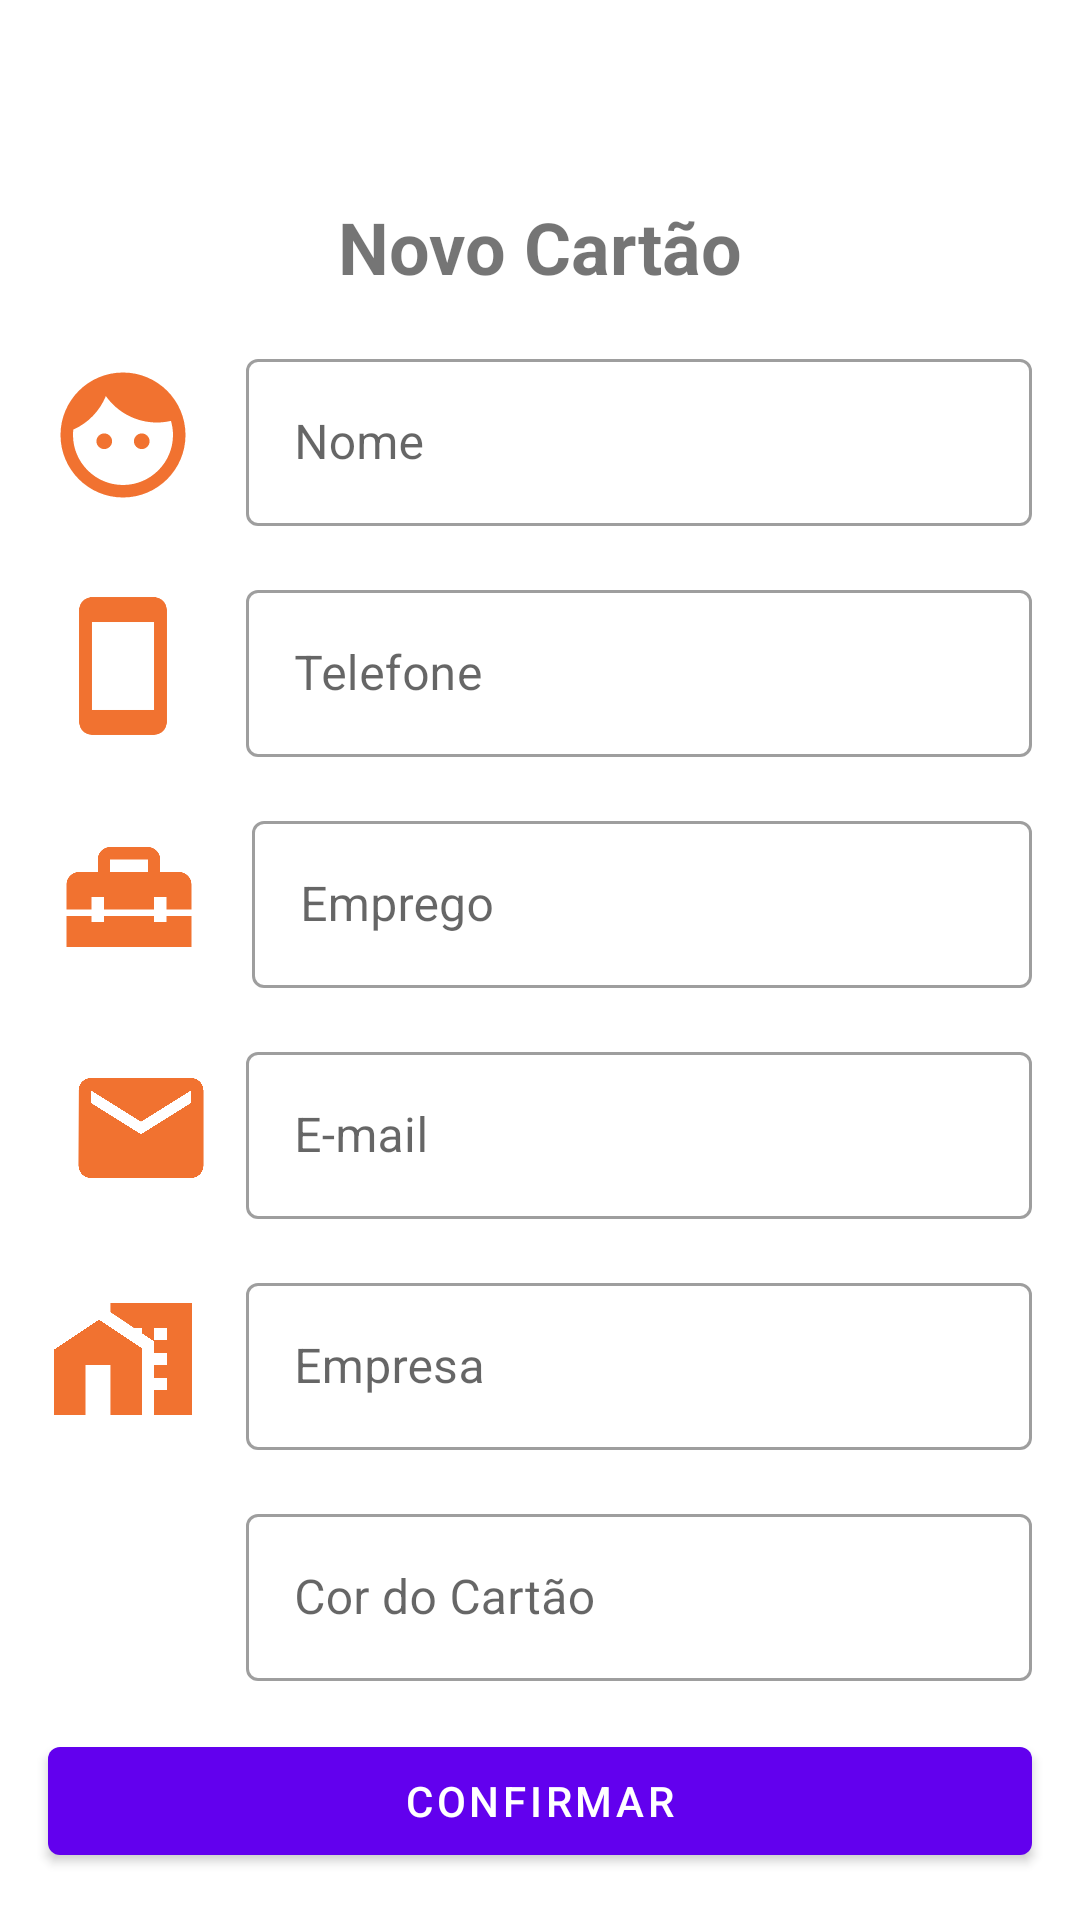

The Android layout XML behind this screen, and the referenced resources:
<!-- AndroidManifest.xml: application theme Theme.BusinessCards -->
<!-- res/layout/activity_add_business_card.xml -->
<?xml version="1.0" encoding="utf-8"?>
<androidx.constraintlayout.widget.ConstraintLayout xmlns:android="http://schemas.android.com/apk/res/android"
    xmlns:app="http://schemas.android.com/apk/res-auto"
    xmlns:tools="http://schemas.android.com/tools"
    android:layout_width="match_parent"
    android:layout_height="match_parent"
    tools:context=".ui.AddBusinessCardActivity">

    <ImageButton
        android:id="@+id/btn_close"
        android:layout_width="50dp"
        android:layout_height="50dp"
        android:background="?attr/actionBarItemBackground"
        android:src="@drawable/ic_close"
        app:layout_constraintTop_toTopOf="parent"
        app:layout_constraintStart_toStartOf="parent" />

    <com.google.android.material.textview.MaterialTextView
        android:id="@+id/tv_title"
        android:layout_width="wrap_content"
        android:layout_height="wrap_content"
        android:layout_margin="16dp"
        android:textStyle="bold"
        android:textSize="24sp"
        android:text="@string/label_description_new_card"
        app:layout_constraintEnd_toEndOf="parent"
        app:layout_constraintStart_toStartOf="parent"
        app:layout_constraintTop_toBottomOf="@+id/btn_close"
        />

    <androidx.appcompat.widget.AppCompatImageView
        android:id="@+id/iv_nome"
        android:layout_width="50dp"
        android:layout_height="50dp"
        android:layout_marginStart="16dp"
        app:srcCompat="@drawable/ic_name"
        app:layout_constraintStart_toStartOf="parent"
        app:layout_constraintEnd_toStartOf="@id/til_nome"
        app:layout_constraintTop_toTopOf="@id/til_nome"
        app:layout_constraintBottom_toBottomOf="@id/til_nome"/>

    <com.google.android.material.textfield.TextInputLayout
        android:id="@+id/til_nome"
        android:layout_width="0dp"
        android:layout_height="wrap_content"
        android:layout_margin="16dp"
        style="@style/Widget.MaterialComponents.TextInputLayout.OutlinedBox"
        android:hint="@string/label_nome"
        app:layout_constraintEnd_toEndOf="parent"
        app:layout_constraintStart_toEndOf="@id/iv_nome"
        app:layout_constraintTop_toBottomOf="@id/tv_title" >
        <com.google.android.material.textfield.TextInputEditText
            android:layout_width="match_parent"
            android:layout_height="match_parent"
            android:inputType="text"/>
    </com.google.android.material.textfield.TextInputLayout>

    <androidx.appcompat.widget.AppCompatImageView
        android:id="@+id/iv_telefone"
        android:layout_width="50dp"
        android:layout_height="50dp"
        android:layout_marginStart="16dp"
        app:srcCompat="@drawable/ic_telefone"
        app:layout_constraintStart_toStartOf="parent"
        app:layout_constraintEnd_toStartOf="@id/til_telefone"
        app:layout_constraintTop_toTopOf="@id/til_telefone"
        app:layout_constraintBottom_toBottomOf="@id/til_telefone"/>

    <com.google.android.material.textfield.TextInputLayout
        android:id="@+id/til_telefone"
        android:layout_width="0dp"
        android:layout_height="wrap_content"
        android:layout_margin="16dp"
        style="@style/Widget.MaterialComponents.TextInputLayout.OutlinedBox"
        android:hint="@string/label_telefone"
        app:layout_constraintEnd_toEndOf="parent"
        app:layout_constraintStart_toEndOf="@id/iv_telefone"
        app:layout_constraintTop_toBottomOf="@id/til_nome" >
        <com.google.android.material.textfield.TextInputEditText
            android:layout_width="match_parent"
            android:layout_height="match_parent"
            android:inputType="number"/>
    </com.google.android.material.textfield.TextInputLayout>

    <androidx.appcompat.widget.AppCompatImageView
        android:id="@+id/iv_trabalho"
        android:layout_width="50dp"
        android:layout_height="50dp"
        android:layout_marginStart="18dp"
        app:srcCompat="@drawable/ic_emprego"
        app:layout_constraintStart_toStartOf="parent"
        app:layout_constraintEnd_toStartOf="@id/til_emprego"
        app:layout_constraintTop_toTopOf="@id/til_emprego"
        app:layout_constraintBottom_toBottomOf="@id/til_emprego"/>

    <com.google.android.material.textfield.TextInputLayout
        android:id="@+id/til_emprego"
        android:layout_width="0dp"
        android:layout_height="wrap_content"
        android:layout_margin="16dp"
        style="@style/Widget.MaterialComponents.TextInputLayout.OutlinedBox"
        android:hint="@string/label_emprego"
        app:layout_constraintEnd_toEndOf="parent"
        app:layout_constraintStart_toEndOf="@id/iv_trabalho"
        app:layout_constraintTop_toBottomOf="@id/til_telefone" >
        <com.google.android.material.textfield.TextInputEditText
            android:layout_width="match_parent"
            android:layout_height="match_parent"
            android:inputType="text"/>
    </com.google.android.material.textfield.TextInputLayout>

    <androidx.appcompat.widget.AppCompatImageView
        android:id="@+id/iv_email"
        android:layout_width="50dp"
        android:layout_height="50dp"
        android:layout_marginStart="12dp"
        app:srcCompat="@drawable/ic_email"
        app:layout_constraintStart_toStartOf="parent"
        app:layout_constraintEnd_toStartOf="@id/til_email"
        app:layout_constraintTop_toTopOf="@id/til_email"
        app:layout_constraintBottom_toBottomOf="@id/til_email"/>

    <com.google.android.material.textfield.TextInputLayout
        android:id="@+id/til_email"
        android:layout_width="0dp"
        android:layout_height="wrap_content"
        android:layout_margin="16dp"
        style="@style/Widget.MaterialComponents.TextInputLayout.OutlinedBox"
        android:hint="@string/label_email"
        app:layout_constraintEnd_toEndOf="parent"
        app:layout_constraintStart_toEndOf="@id/iv_nome"
        app:layout_constraintTop_toBottomOf="@id/til_emprego" >
        <com.google.android.material.textfield.TextInputEditText
            android:layout_width="match_parent"
            android:layout_height="match_parent"
            android:inputType="text"/>
    </com.google.android.material.textfield.TextInputLayout>

    <androidx.appcompat.widget.AppCompatImageView
        android:id="@+id/iv_empresa"
        android:layout_width="50dp"
        android:layout_height="50dp"
        android:layout_marginStart="16dp"
        app:srcCompat="@drawable/ic_empresa"
        app:layout_constraintStart_toStartOf="parent"
        app:layout_constraintEnd_toStartOf="@id/til_empresa"
        app:layout_constraintTop_toTopOf="@id/til_empresa"
        app:layout_constraintBottom_toBottomOf="@id/til_empresa"/>

    <com.google.android.material.textfield.TextInputLayout
        android:id="@+id/til_empresa"
        android:layout_width="0dp"
        android:layout_height="wrap_content"
        android:layout_margin="16dp"
        style="@style/Widget.MaterialComponents.TextInputLayout.OutlinedBox"
        android:hint="@string/label_empresa"
        app:layout_constraintEnd_toEndOf="parent"
        app:layout_constraintStart_toEndOf="@id/iv_empresa"
        app:layout_constraintTop_toBottomOf="@id/til_email" >
        <com.google.android.material.textfield.TextInputEditText
            android:layout_width="match_parent"
            android:layout_height="match_parent"
            android:inputType="text"/>
    </com.google.android.material.textfield.TextInputLayout>

    <androidx.appcompat.widget.AppCompatImageView
        android:id="@+id/iv_cor"
        android:layout_width="50dp"
        android:layout_height="50dp"
        android:layout_marginStart="16dp"
        app:srcCompat="@drawable/ic_cartao"
        app:layout_constraintStart_toStartOf="parent"
        app:layout_constraintEnd_toStartOf="@id/til_cor"
        app:layout_constraintTop_toTopOf="@id/til_cor"
        app:layout_constraintBottom_toBottomOf="@id/til_cor"/>

    <com.google.android.material.textfield.TextInputLayout
        android:id="@+id/til_cor"
        android:layout_width="0dp"
        android:layout_height="wrap_content"
        android:layout_margin="16dp"
        style="@style/Widget.MaterialComponents.TextInputLayout.OutlinedBox"
        android:hint="@string/label_cor"
        app:layout_constraintEnd_toEndOf="parent"
        app:layout_constraintStart_toEndOf="@id/iv_cor"
        app:layout_constraintTop_toBottomOf="@id/til_empresa" >
        <com.google.android.material.textfield.TextInputEditText
            android:layout_width="match_parent"
            android:layout_height="match_parent"
            android:inputType="text"/>
    </com.google.android.material.textfield.TextInputLayout>

    <com.google.android.material.button.MaterialButton
        android:id="@+id/btn_confirm"
        android:layout_width="match_parent"
        android:layout_height="wrap_content"
        android:layout_margin="16dp"
        android:text="@string/btn_confirmar"
        app:layout_constraintTop_toBottomOf="@+id/til_cor"
        />

</androidx.constraintlayout.widget.ConstraintLayout>
<!-- resources referenced by this layout -->
<resources>
  <!-- drawable ic_email (drawable) -->
  <vector android:height="24dp" android:tint="#F17230"
      android:viewportHeight="24" android:viewportWidth="24"
      android:width="24dp" xmlns:android="http://schemas.android.com/apk/res/android">
      <path android:fillColor="@android:color/white" android:pathData="M20,4L4,4c-1.1,0 -1.99,0.9 -1.99,2L2,18c0,1.1 0.9,2 2,2h16c1.1,0 2,-0.9 2,-2L22,6c0,-1.1 -0.9,-2 -2,-2zM20,8l-8,5 -8,-5L4,6l8,5 8,-5v2z"/>
  </vector>
  <!-- drawable ic_emprego (drawable) -->
  <vector android:height="24dp" android:tint="#F17230"
      android:viewportHeight="24" android:viewportWidth="24"
      android:width="24dp" xmlns:android="http://schemas.android.com/apk/res/android">
      <path android:fillColor="@android:color/white" android:pathData="M18,16l-2,0l0,-1l-8,0l0,1l-2,0l0,-1l-4,0l0,5l20,0l0,-5l-4,0z"/>
      <path android:fillColor="@android:color/white" android:pathData="M20,8h-3V6c0,-1.1 -0.9,-2 -2,-2H9C7.9,4 7,4.9 7,6v2H4c-1.1,0 -2,0.9 -2,2v4h4v-2h2v2h8v-2h2v2h4v-4C22,8.9 21.1,8 20,8zM15,8H9V6h6V8z"/>
  </vector>
  <!-- drawable ic_empresa (drawable) -->
  <vector android:height="24dp" android:tint="#F17230"
      android:viewportHeight="24" android:viewportWidth="24"
      android:width="24dp" xmlns:android="http://schemas.android.com/apk/res/android">
      <path android:fillColor="@android:color/white" android:pathData="M8.17,5.7L1,10.48V21h5v-8h4v8h5V10.25z"/>
      <path android:fillColor="@android:color/white" android:pathData="M10,3v1.51l2,1.33L13.73,7L15,7v0.85l2,1.34L17,11h2v2h-2v2h2v2h-2v4h6L23,3L10,3zM19,9h-2L17,7h2v2z"/>
  </vector>
  <!-- drawable ic_name (drawable) -->
  <vector android:height="26dp" android:tint="#F17230"
      android:viewportHeight="24" android:viewportWidth="24"
      android:width="26dp" xmlns:android="http://schemas.android.com/apk/res/android">
      <path android:fillColor="@android:color/white" android:pathData="M9,11.75c-0.69,0 -1.25,0.56 -1.25,1.25s0.56,1.25 1.25,1.25 1.25,-0.56 1.25,-1.25 -0.56,-1.25 -1.25,-1.25zM15,11.75c-0.69,0 -1.25,0.56 -1.25,1.25s0.56,1.25 1.25,1.25 1.25,-0.56 1.25,-1.25 -0.56,-1.25 -1.25,-1.25zM12,2C6.48,2 2,6.48 2,12s4.48,10 10,10 10,-4.48 10,-10S17.52,2 12,2zM12,20c-4.41,0 -8,-3.59 -8,-8 0,-0.29 0.02,-0.58 0.05,-0.86 2.36,-1.05 4.23,-2.98 5.21,-5.37C11.07,8.33 14.05,10 17.42,10c0.78,0 1.53,-0.09 2.25,-0.26 0.21,0.71 0.33,1.47 0.33,2.26 0,4.41 -3.59,8 -8,8z"/>
  </vector>
  <!-- drawable ic_telefone (drawable) -->
  <vector android:height="24dp" android:tint="#F17230"
      android:viewportHeight="24" android:viewportWidth="24"
      android:width="24dp" xmlns:android="http://schemas.android.com/apk/res/android">
      <path android:fillColor="@android:color/white" android:pathData="M17,1.01L7,1c-1.1,0 -2,0.9 -2,2v18c0,1.1 0.9,2 2,2h10c1.1,0 2,-0.9 2,-2V3c0,-1.1 -0.9,-1.99 -2,-1.99zM17,19H7V5h10v14z"/>
  </vector>
  <string name="btn_confirmar">Confirmar</string>
  <string name="label_cor">Cor do Cartão</string>
  <string name="label_description_new_card">Novo Cartão</string>
  <string name="label_email">E-mail</string>
  <string name="label_emprego">Emprego</string>
  <string name="label_empresa">Empresa</string>
  <string name="label_nome">Nome</string>
  <string name="label_telefone">Telefone</string>
  <style name="Theme.BusinessCards" parent="Theme.MaterialComponents.DayNight.NoActionBar">
          
          <item name="colorPrimary">@color/purple_500</item>
          <item name="colorPrimaryVariant">@color/purple_700</item>
          <item name="colorOnPrimary">@color/white</item>
          
          <item name="colorSecondary">@color/teal_200</item>
          <item name="colorSecondaryVariant">@color/teal_700</item>
          <item name="colorOnSecondary">@color/white</item>
          
          <item name="android:statusBarColor" tools:targetApi="l">?attr/colorPrimaryVariant</item>
          
      </style>
  <!-- not gathered from this repository: default colours our renderer supplied (Android Studio template values) -->
  <color name="purple_500">#FF6200EE</color>
  <color name="purple_700">#FF3700B3</color>
  <color name="teal_200">#FF03DAC5</color>
  <color name="teal_700">#FF018786</color>
  <color name="white">#FFFFFFFF</color>
</resources>
